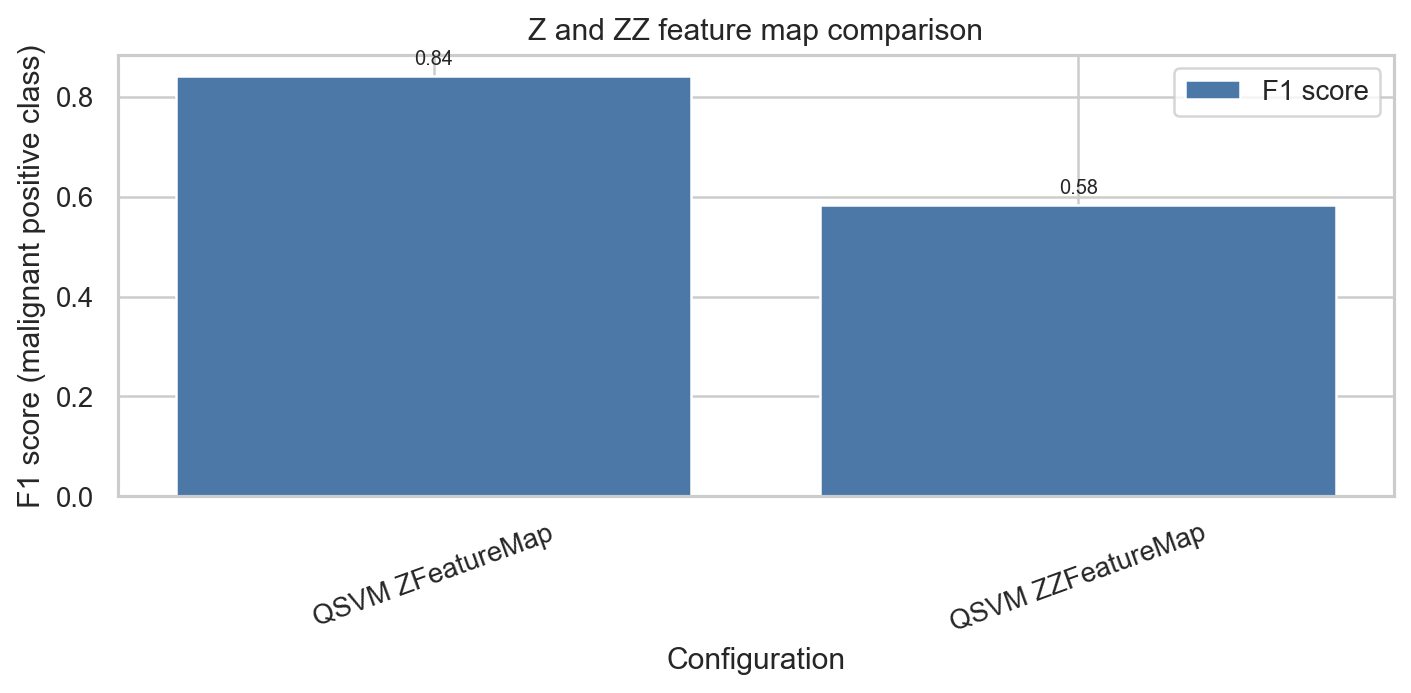

The table this chart was drawn from, first rows:
configuration, features_used, n_qubits, reps, entanglement, accuracy, precision, recall, f1, roc_auc, best_C, cv_f1, kernel_time_s, training_time_s
QSVM ZFeatureMap, 4 PCA components; 50 quantum training pa…, 4, 2, none, 0.8947, 0.9412, 0.7619, 0.8421, 0.9765, 1, 0.8548, 55.13, 55.19
QSVM ZZFeatureMap, 4 PCA components; 50 quantum training pa…, 4, 2, linear, 0.7368, 0.7, 0.5, 0.5833, 0.7841, 10, 0.5022, 74.2, 74.27
